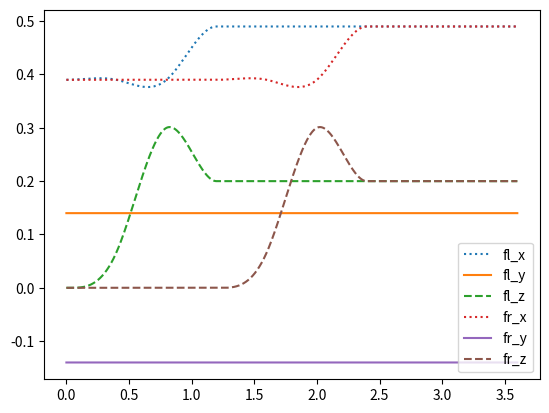
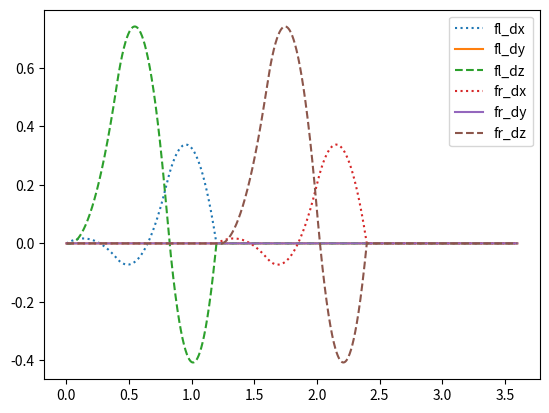

Generate these figures, in order, with matplotlib:
import numpy as np
from scipy import interpolate
import matplotlib.pyplot as plt

### Parameters
ti = 0.0
tf = 3.6
T = 0.001
nb_pt = int((tf-ti)/T)

### Time
time_0 = 0.0
time_1 = tf/3.0
time_2 = 2*tf/3.0
time_3 = tf
time = np.linspace(0.0, time_3, num=nb_pt, endpoint=True)
phase0 = np.linspace(time_0, time_1, num=int((time_1-time_0)/T), endpoint=True)
phase1 = np.linspace(time_1, time_2, num=int((time_2-time_1)/T), endpoint=True)
phase2 = np.linspace(time_2, time_3, num=int((time_3-time_2)/T), endpoint=True)

### CoM
com0_x = 0.2
com0_y = 0.00044412
com0_z = 0.19240999
com_x = np.ones(nb_pt) * com0_x
com_y = np.ones(nb_pt) * com0_y
com_z = np.ones(nb_pt) * com0_z

### HL
# ('hl: ', matrix([[ 0.01      ,  0.14205   , -0.00294615]]))
hl0_x = 0.01
hl0_y = 0.14
hl0_z = -0.00294615
hl_x = np.ones(nb_pt) * hl0_x
hl_y = np.ones(nb_pt) * hl0_y
hl_z = np.ones(nb_pt) * hl0_z
hl_dx = np.zeros(nb_pt)
hl_dy = np.zeros(nb_pt)
hl_dz = np.zeros(nb_pt)

### HR
# ('hr: ', matrix([[ 0.01      , -0.14205   , -0.00294615]]))
hr0_x = 0.01
hr0_y = -0.14
hr0_z = 0.0
hr_x = np.ones(nb_pt) * hr0_x
hr_y = np.ones(nb_pt) * hr0_y
hr_z = np.ones(nb_pt) * hr0_z
hr_dx = np.zeros(nb_pt)
hr_dy = np.zeros(nb_pt)
hr_dz = np.zeros(nb_pt)

### FL
# ('fl: ', matrix([[ 0.39      ,  0.14205   , -0.00294615]]))
fl0_x = 0.39
fl0_y = 0.14
fl0_z = 0.0

fl1_x = fl0_x + 0.1
fl1_z = fl0_z + 0.2

t_s = np.array([time_0, time_0+T, time_0+2*T, (time_1-time_0)/3.0, 2.0*(time_1-time_0)/3.0, time_1-2*T, time_1-T, time_1])
x = np.array([fl0_x, fl0_x, fl0_x, fl0_x, fl0_x, fl1_x, fl1_x, fl1_x])
z = np.array([fl0_z, fl0_z, fl0_z, fl1_z/3.0, fl1_z + 0.1, fl1_z, fl1_z, fl1_z])
x_s = interpolate.splrep(t_s, x, s=0)
z_s = interpolate.splrep(t_s, z, s=0)

fl_x = np.append(interpolate.splev(phase0, x_s, der=0), np.ones(phase1.shape[0]+phase2.shape[0]) * fl1_x)
fl_y = np.ones(nb_pt) * fl0_y
fl_z = np.append(interpolate.splev(phase0, z_s, der=0), np.ones(phase1.shape[0]+phase2.shape[0]) * fl1_z)

fl_dx = np.append(interpolate.splev(phase0, x_s, der=1), np.zeros(phase1.shape[0]+phase2.shape[0])) 
fl_dy = np.zeros(nb_pt)
fl_dz = np.append(interpolate.splev(phase0, z_s, der=1), np.zeros(phase1.shape[0]+phase2.shape[0])) 

### FR
# ('fr: ', matrix([[ 0.39      , -0.14205   , -0.00294615]]))
fr0_x = 0.39
fr0_y = -0.14
fr0_z = 0.0

fr1_x = fr0_x + 0.1
fr1_z = fr0_z + 0.2

t_s = np.array([time_1, time_1+T, time_1+2*T, time_1 + (time_2-time_1)/3.0, time_1 + 2.0*(time_2-time_1)/3.0, time_2-2*T, time_2-T, time_2])
print (t_s)
x = np.array([fr0_x, fr0_x, fr0_x, fr0_x, fr0_x, fr1_x, fr1_x, fr1_x])
z = np.array([fr0_z, fr0_z, fr0_z, fr1_z/3.0, fr1_z + 0.1, fr1_z, fr1_z, fr1_z])
x_s = interpolate.splrep(t_s, x, s=0)
z_s = interpolate.splrep(t_s, z, s=0)

fr_x = np.append(np.ones(phase0.shape[0]) * fr0_x, interpolate.splev(phase1, x_s, der=0))
fr_x = np.append(fr_x, np.ones(phase2.shape[0]) * fr1_x)
fr_y = np.ones(nb_pt) * fr0_y
fr_z = np.append(np.ones(phase0.shape[0]) * fr0_z, interpolate.splev(phase1, z_s, der=0))
fr_z = np.append(fr_z, np.ones(phase2.shape[0]) * fr1_z)

fr_dx = np.append(np.zeros(phase1.shape[0]),  interpolate.splev(phase1, x_s, der=1))
fr_dx = np.append(fr_dx, np.zeros(phase2.shape[0]))
fr_dy = np.zeros(nb_pt)
fr_dz = np.append(np.zeros(phase1.shape[0]),  interpolate.splev(phase1, z_s, der=1))
fr_dz = np.append(fr_dz, np.zeros(phase2.shape[0]))

### creation of the data files
quadruped_com = np.vstack((time, com_x, com_y, com_z))


print ("quadruped_com", quadruped_com)
# quadruped_positions_eff = np.append([hl_x,
#                                      hl_y,
#                                      hl_z,
#                                      np.zeros(nb_pt),
#                                      np.zeros(nb_pt),
#                                      np.zeros(nb_pt),
#                                      hr_x,
#                                      hr_y,
#                                      hr_z,
#                                      np.zeros(nb_pt),
#                                      np.zeros(nb_pt),
#                                      np.zeros(nb_pt),
#                                      fl_x,
#                                      fl_y,
#                                      fl_z,
#                                      np.zeros(nb_pt),
#                                      np.zeros(nb_pt),
#                                      np.zeros(nb_pt),
#                                      fr_x,
#                                      fr_y,
#                                      fr_z,
#                                      np.zeros(nb_pt),
#                                      np.zeros(nb_pt),
#                                      np.zeros(nb_pt)], axis=0)
# #
# quadruped_velocities_eff = np.append([hl_dx,
#                                       hl_dy,
#                                       hl_dz,
#                                       np.zeros(nb_pt),
#                                       np.zeros(nb_pt),
#                                       np.zeros(nb_pt),
#                                       hr_dx,
#                                       hr_dy,
#                                       hr_dz,
#                                       np.zeros(nb_pt),
#                                       np.zeros(nb_pt),
#                                       np.zeros(nb_pt),
#                                       fl_dx,
#                                       fl_dy,
#                                       fl_dz,
#                                       np.zeros(nb_pt),
#                                       np.zeros(nb_pt),
#                                       np.zeros(nb_pt),
#                                       fr_dx,
#                                       fr_dy,
#                                       fr_dz,
#                                       np.zeros(nb_pt),
#                                       np.zeros(nb_pt),
#                                       np.zeros(nb_pt)], axis=0)

### plots
# plt.figure("com")
# plt.plot(time, com_x, ':',
#          time, com_y, '-',
#          time, com_z, '--')
# plt.legend(['com_x', 'com_y', 'com_z'], loc='best')
#
# plt.figure("fl")
# plt.plot(time, fl_x, ':',
#          time, fl_y, '-',
#          time, fl_z, '--')
# plt.legend(['fl_x', 'fl_y', 'fl_z'], loc='best')
#
# plt.figure("fx")
# plt.plot(time, fl_x, ':',
#          time, fl_y, '-',
#          time, fl_z, '--')
# plt.legend(['fl_x', 'fl_y', 'fl_z'], loc='best')
#
plt.figure("fl pos")
plt.plot(time, fl_x, ':',
         time, fl_y, '-',
         time, fl_z, '--',
         time, fr_x, ':',
         time, fr_y, '-',
         time, fr_z, '--')
plt.legend(['fl_x', 'fl_y', 'fl_z', 'fr_x', 'fr_y', 'fr_z'], loc='best')
#
plt.figure("fl vel")
plt.plot(time, fl_dx, ':',
         time, fl_dy, '-',
         time, fl_dz, '--',
         time, fr_dx, ':',
         time, fr_dy, '-',
         time, fr_dz, '--')
plt.legend(['fl_dx', 'fl_dy', 'fl_dz', 'fr_dx', 'fr_dy', 'fr_dz'], loc='best')

plt.show()

